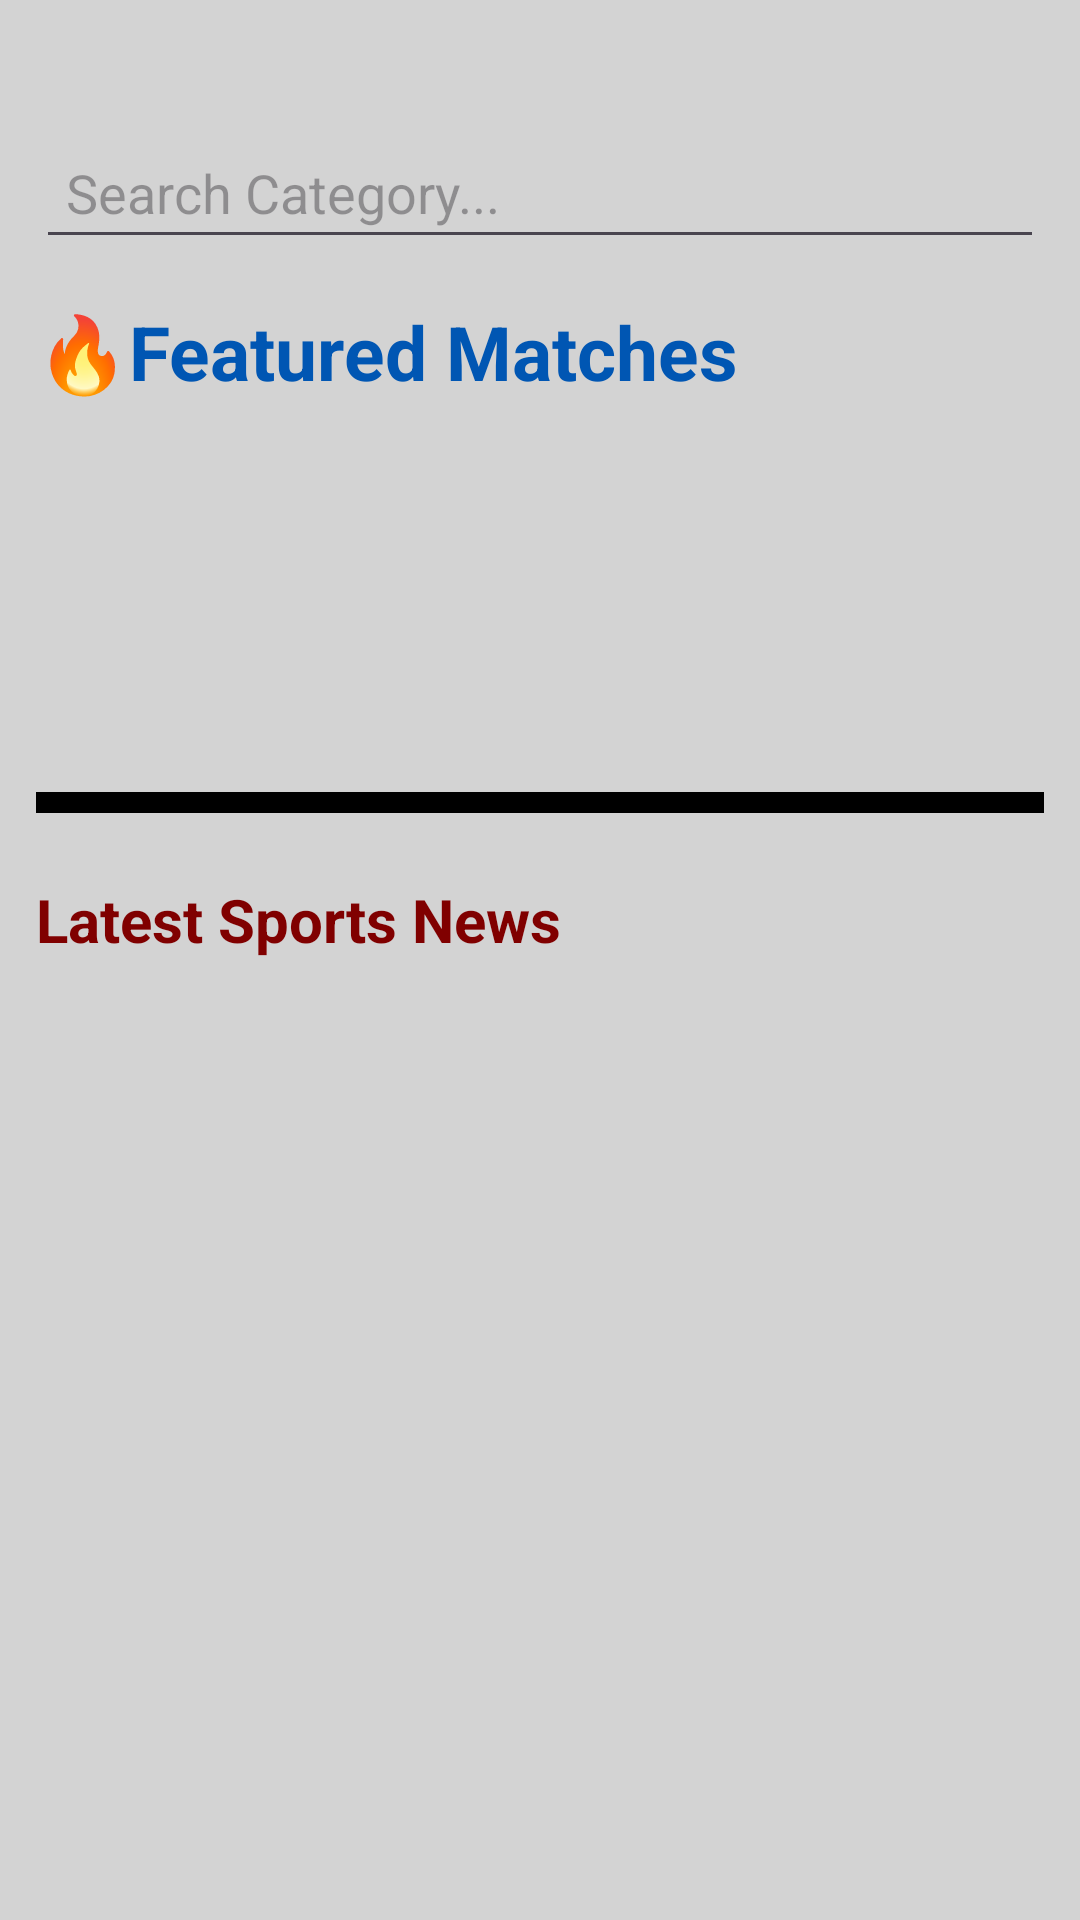

Android layout source for this screen:
<!-- AndroidManifest.xml: application theme Theme.Sportsnews -->
<!-- res/layout/fragment_home.xml -->
<?xml version="1.0" encoding="utf-8"?>
<LinearLayout xmlns:android="http://schemas.android.com/apk/res/android"
    android:layout_width="match_parent"
    android:layout_height="match_parent"
    android:orientation="vertical"
    android:padding="12dp"
    android:background="#D3D3D3">

    
    <EditText
        android:id="@+id/edtSearch"
        android:layout_width="match_parent"
        android:layout_height="wrap_content"
        android:layout_marginTop="30dp"
        android:hint="Search Category..."
        android:padding="10dp" />

    
    <TextView
        android:layout_width="wrap_content"
        android:layout_height="wrap_content"
        android:text="🔥Featured Matches"
        android:textSize="25sp"
        android:textStyle="bold"
        android:textColor="#0056b3"
        android:layout_marginTop="14dp" />

    <androidx.recyclerview.widget.RecyclerView
        android:id="@+id/rvFeatured"
        android:layout_width="match_parent"
        android:layout_height="120dp"
        android:layout_marginTop="5dp" />

    <View
        android:layout_width="match_parent"
        android:layout_height="7dp"
        android:background="#000000"
        android:layout_marginTop="5dp"
        android:layout_marginBottom="8dp"/>

    <TextView
        android:layout_width="wrap_content"
        android:layout_height="wrap_content"
        android:text="Latest Sports News"
        android:textSize="20sp"
        android:textStyle="bold"
        android:textColor="#800000 "
        android:layout_marginTop="14dp" />


    <androidx.recyclerview.widget.RecyclerView
        android:id="@+id/rvNews"
        android:layout_width="match_parent"
        android:layout_height="match_parent"
        android:layout_marginTop="5dp" />

</LinearLayout>
<!-- resources referenced by this layout -->
<resources>
  <style name="Theme.Sportsnews" parent="Base.Theme.Sportsnews" />
  <style name="Base.Theme.Sportsnews" parent="Theme.Material3.DayNight.NoActionBar">
          
          
      </style>
</resources>
